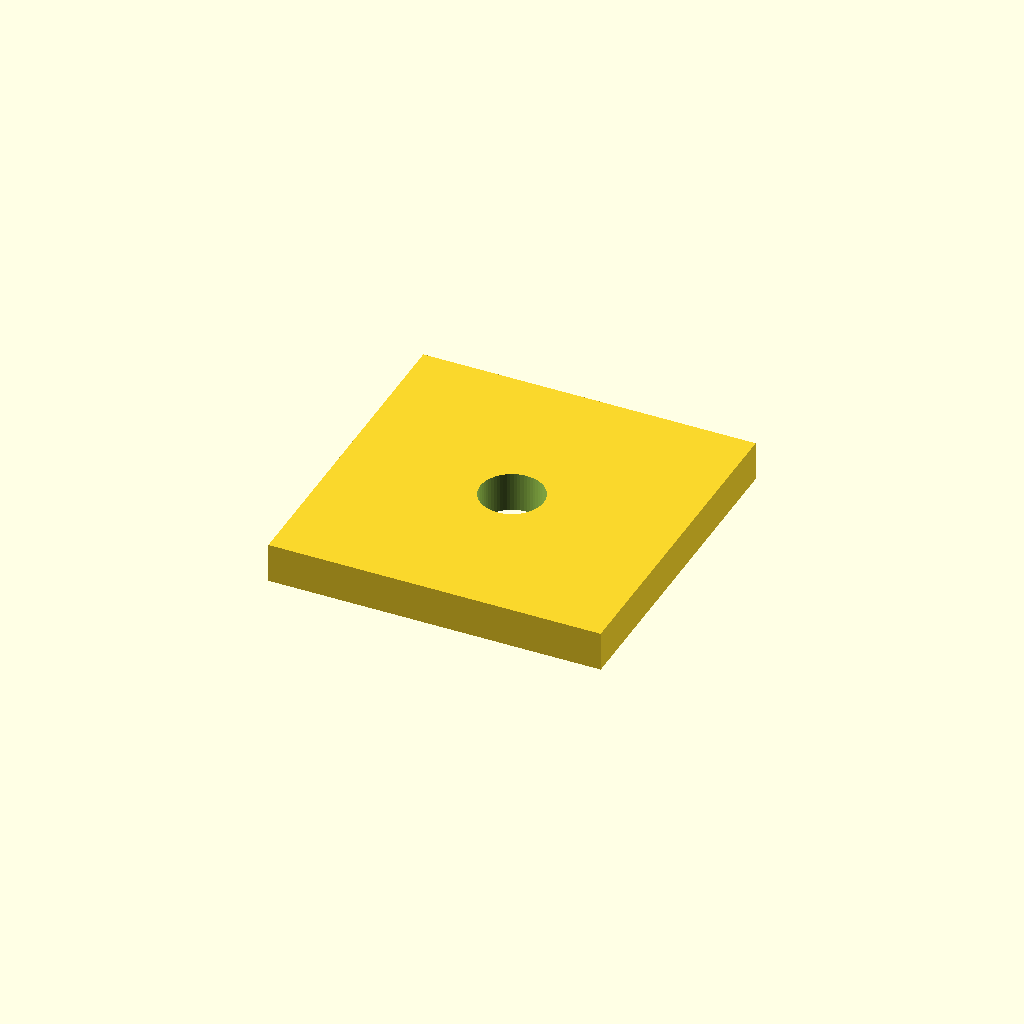
Cell 1: rendered with the file's own defaults.
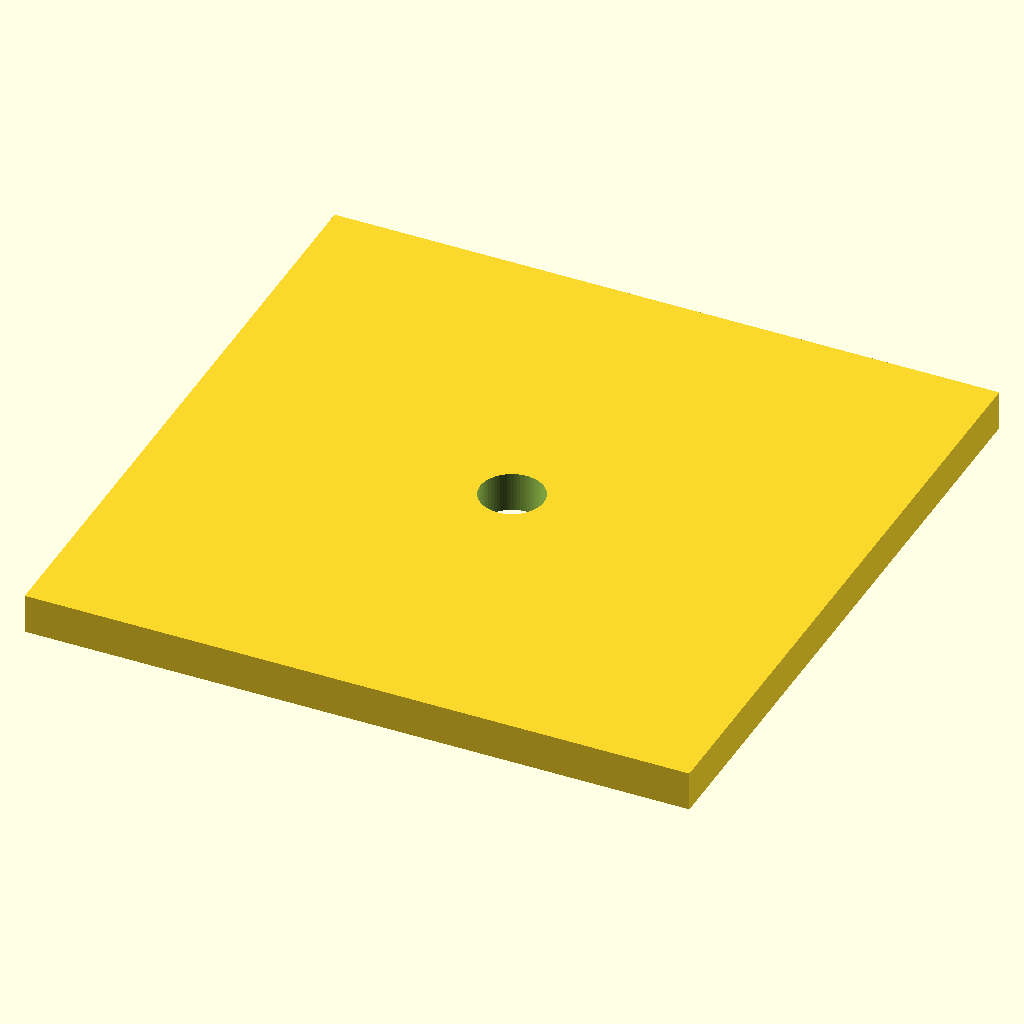
Cell 2: the same model with grid_pitch = 84.
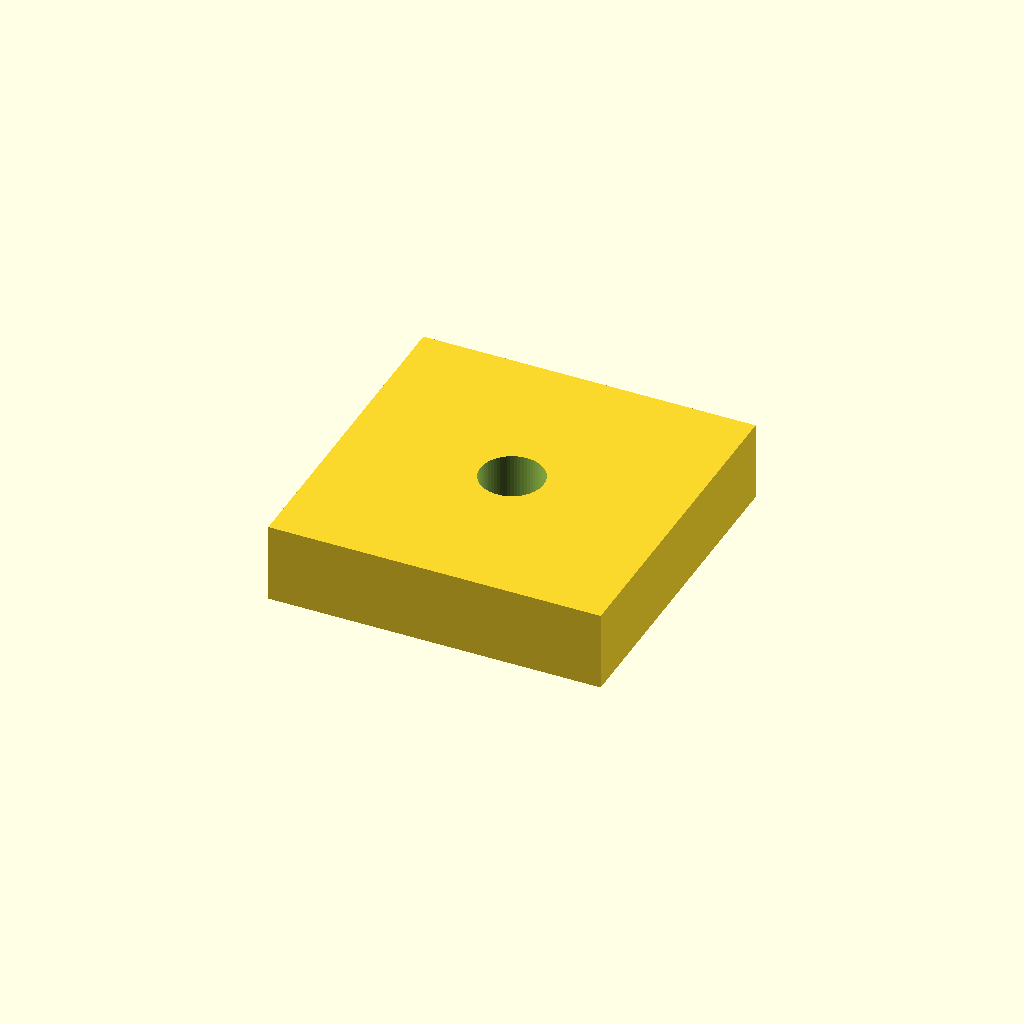
Cell 3 — plate_z set to 10, the other parameters unchanged.
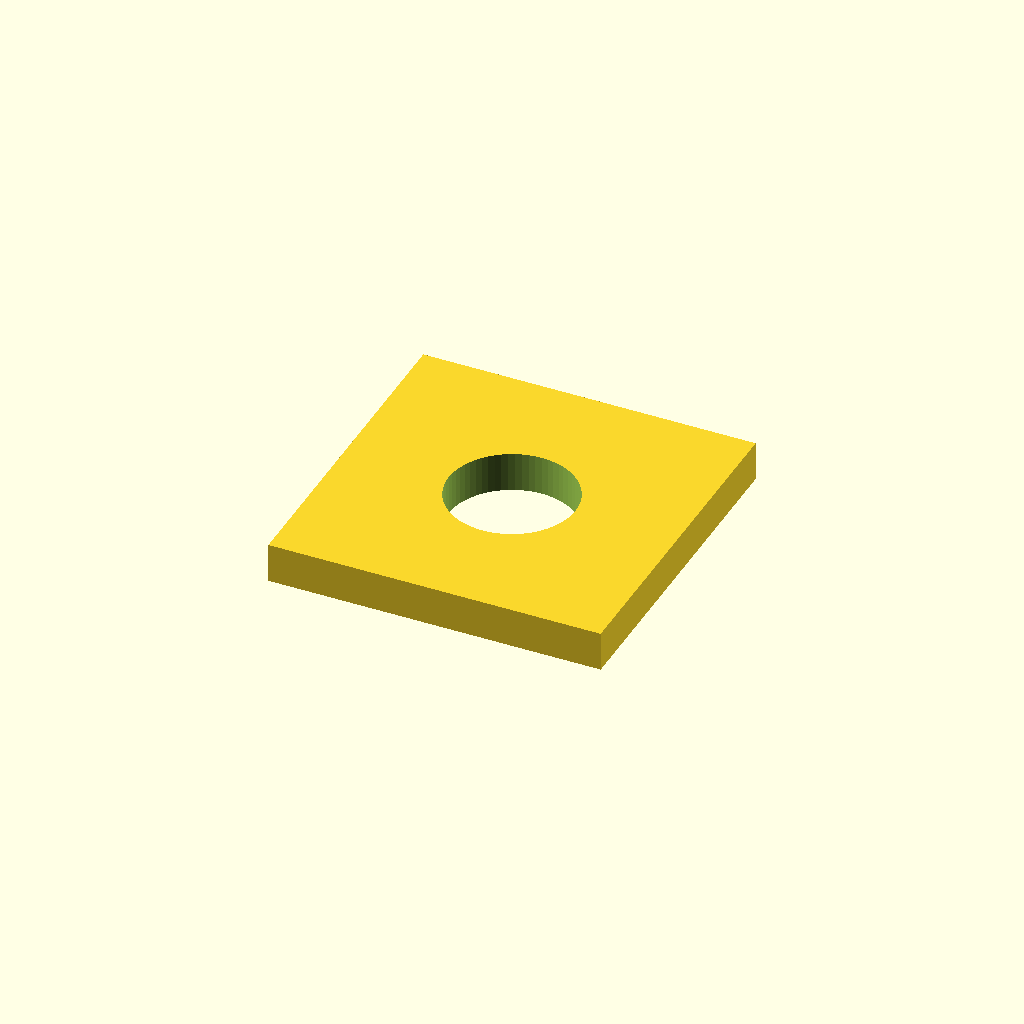
Cell 4 — bore_d set to 16, the other parameters unchanged.
All cells are drawn from one camera (rotation 55°, 0°, 25°, orthographic, colour scheme Cornfield), so only the parameter changes between them.
OpenSCAD source file evals/baseline-20260806/standard-mismatch-t1-final/model.scad:
// A single-cell baseplate. Its footprint must match the grid it drops into.

// Grid pitch of the system this part drops into.
grid_pitch = 42;

plate_x = grid_pitch;
plate_y = grid_pitch;
plate_z = 5;
bore_d  = 8;
$fn = 64;

difference() {
    cube([plate_x, plate_y, plate_z], center = true);
    cylinder(h = plate_z + 2, d = bore_d, center = true);
}
Customizer parameters (derived from the source; name, type, default, range or options):
grid_pitch: number, default 42
plate_z: number, default 5
bore_d: number, default 8
